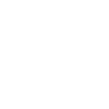
t = 0.00 s
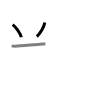
t = 2.50 s
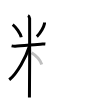
t = 5.25 s
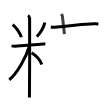
t = 7.75 s
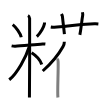
t = 10.50 s
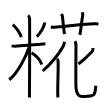
t = 13.00 s

The animated SVG that drew these frames (rendered in a browser with its animation timeline set to each time). Animation: 13 SMIL elements (animate=13); one cycle of 13.00 s.

<svg width="109px" height="109px" viewBox="0 0 px 109px" xmlns="http://www.w3.org/2000/svg" xmlns:xlink="http://www.w3.org/1999/xlink" xml:space="preserve" version="1.1"  baseProfile="full">
<path d="M12.69,24.64c3.1,2.34,7.78,8.96,8.56,12.61" style="fill:none;stroke:black;stroke-width:3;opacity:0">
  <animate attributeType="CSS" attributeName="opacity" from="0" to="1" begin="0s" dur="1s" repeatCount="Indefinite" fill="freeze" />
</path>
<path d="M44.5,22.5c0.02,0.33,0.04,0.85-0.04,1.33c-0.52,2.8-3.53,8.95-7.64,12.71" style="fill:none;stroke:black;stroke-width:3;opacity:0">
  <animate attributeType="CSS" attributeName="opacity" from="0" to="1" begin="1s" dur="1s" repeatCount="Indefinite" fill="freeze" />
</path>
<path d="M11.6,45.86c0.57,0.12,2.1,0.41,3.62,0.35c5.45-0.23,21.11-1.88,27.28-2.25c1.51-0.09,1.9-0.12,2.86,0" style="fill:none;stroke:black;stroke-width:3;opacity:0">
  <animate attributeType="CSS" attributeName="opacity" from="0" to="1" begin="2s" dur="1s" repeatCount="Indefinite" fill="freeze" />
</path>
<path d="M28.02,15.46c0.88,0.46,1.41,2.09,1.59,3.02s0,73.21-0.18,79.02" style="fill:none;stroke:black;stroke-width:3;opacity:0">
  <animate attributeType="CSS" attributeName="opacity" from="0" to="1" begin="3s" dur="1s" repeatCount="Indefinite" fill="freeze" />
</path>
<path d="M29.52,45.96C25.95,57.29,17.28,73.21,9.25,79.75" style="fill:none;stroke:black;stroke-width:3;opacity:0">
  <animate attributeType="CSS" attributeName="opacity" from="0" to="1" begin="4s" dur="1s" repeatCount="Indefinite" fill="freeze" />
</path>
<path d="M31.62,52.82c4.81,3.04,8.34,6.55,10.13,11.68" style="fill:none;stroke:black;stroke-width:3;opacity:0">
  <animate attributeType="CSS" attributeName="opacity" from="0" to="1" begin="5s" dur="1s" repeatCount="Indefinite" fill="freeze" />
</path>
<path d="M50.78,27c1.11,0.2,2.39,0.19,3.51,0.14c12.08-0.52,19.04-2.72,40.2-3.28c1.84-0.05,2.95,0.04,3.88,0.13" style="fill:none;stroke:black;stroke-width:3;opacity:0">
  <animate attributeType="CSS" attributeName="opacity" from="0" to="1" begin="6s" dur="1s" repeatCount="Indefinite" fill="freeze" />
</path>
<path d="M61.36,13.98c0.74,1.21,0.98,1.57,1.06,2.31c0.74,6.94,1.79,15.43,2,17.95" style="fill:none;stroke:black;stroke-width:3;opacity:0">
  <animate attributeType="CSS" attributeName="opacity" from="0" to="1" begin="7s" dur="1s" repeatCount="Indefinite" fill="freeze" />
</path>
<path d="M82.4,12.25c0.23,1.04,0.53,1.82,0.3,3.11c-1.31,7.59-1.4,12.33-2.85,19.48" style="fill:none;stroke:black;stroke-width:3;opacity:0">
  <animate attributeType="CSS" attributeName="opacity" from="0" to="1" begin="8s" dur="1s" repeatCount="Indefinite" fill="freeze" />
</path>
<path d="M64.36,41.69c0,1.49-0.72,3.77-1.44,5.05C58.23,55.06,48.94,65.5,42.75,71" style="fill:none;stroke:black;stroke-width:3;opacity:0">
  <animate attributeType="CSS" attributeName="opacity" from="0" to="1" begin="9s" dur="1s" repeatCount="Indefinite" fill="freeze" />
</path>
<path d="M57.14,58.74c1.21,1.22,0.97,2.41,1,3.66c0.26,9.34-0.91,30.52-0.2,35.1" style="fill:none;stroke:black;stroke-width:3;opacity:0">
  <animate attributeType="CSS" attributeName="opacity" from="0" to="1" begin="10s" dur="1s" repeatCount="Indefinite" fill="freeze" />
</path>
<path d="M93,48c0,1.19,0.03,2.51-0.87,3.47c-4.11,4.35-8.17,8.4-13.63,12.53" style="fill:none;stroke:black;stroke-width:3;opacity:0">
  <animate attributeType="CSS" attributeName="opacity" from="0" to="1" begin="11s" dur="1s" repeatCount="Indefinite" fill="freeze" />
</path>
<path d="M75,41.25c0.42,0.83,0.98,3,0.98,4.14c0,4.42-0.42,40.32,0.14,43.63c0.56,3.31,2.24,6.91,4.49,7.18c2.24,0.28,12.06,0.55,13.46-1.93c1.4-2.49,1.54-6.08,1.68-8.56" style="fill:none;stroke:black;stroke-width:3;opacity:0">
  <animate attributeType="CSS" attributeName="opacity" from="0" to="1" begin="12s" dur="1s" repeatCount="Indefinite" fill="freeze" />
</path>
</svg>
